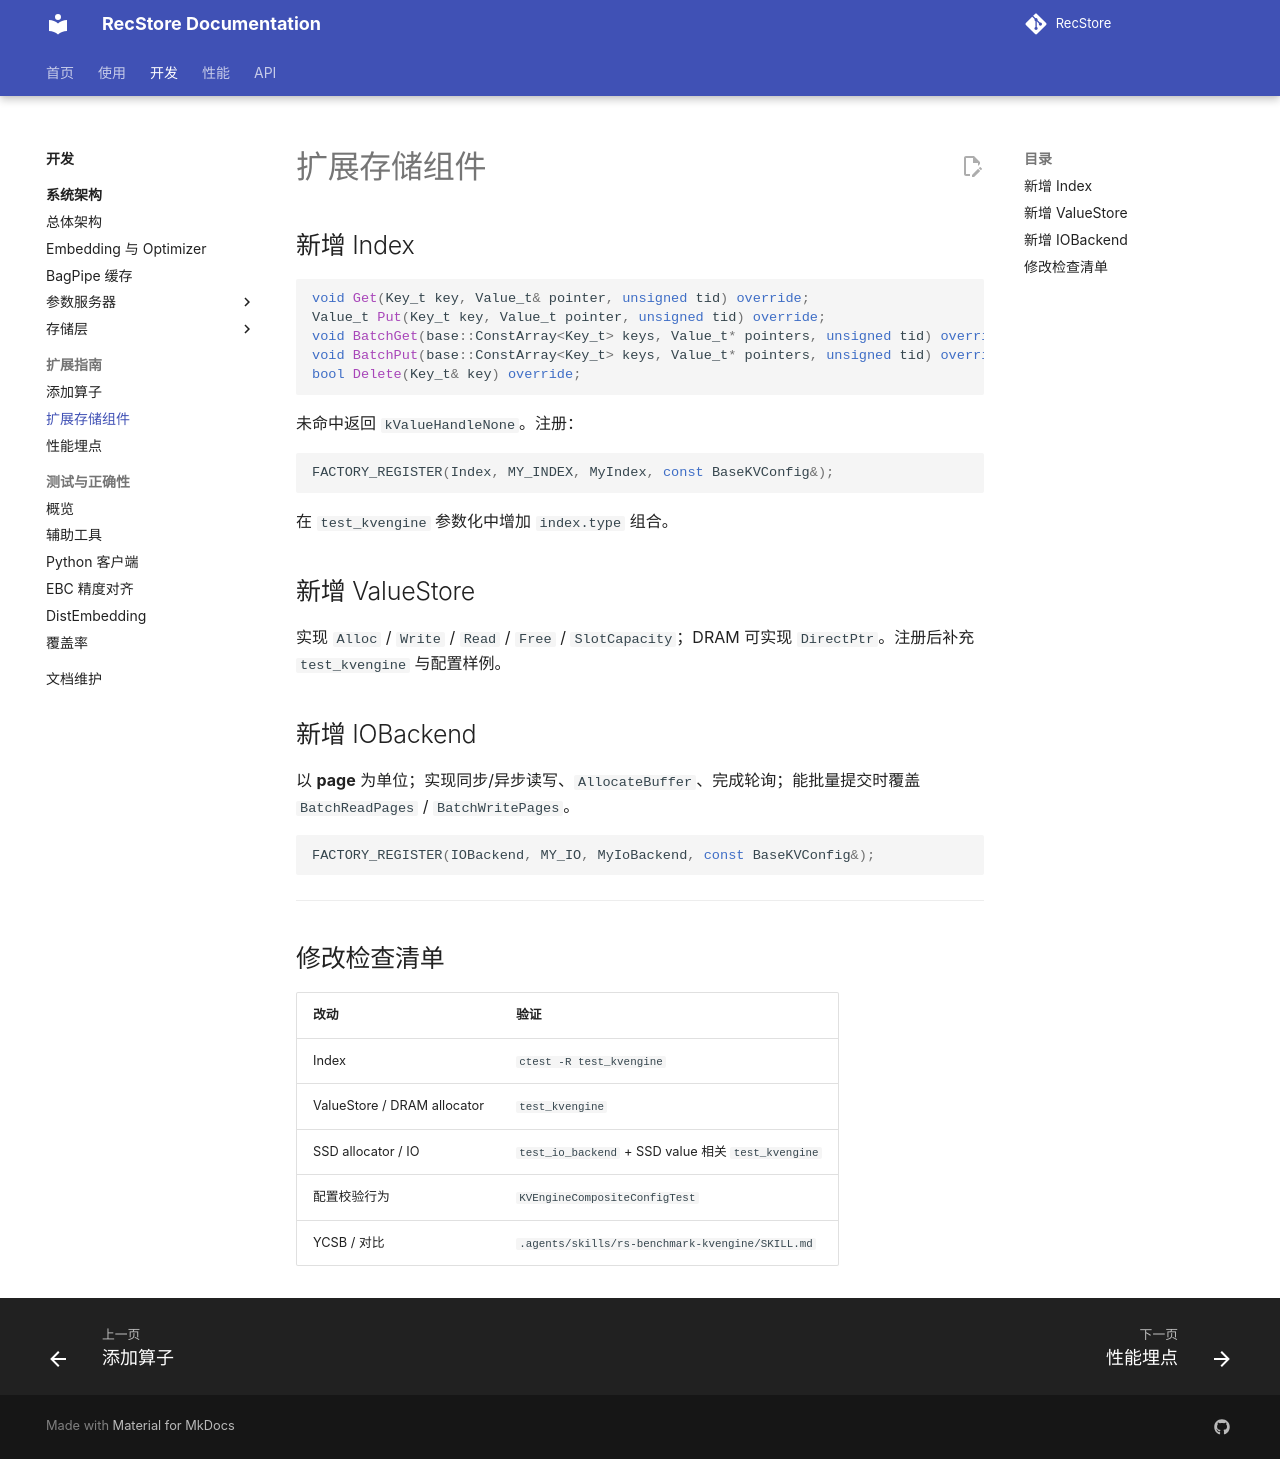

repository: RecStore/RecStore · page: dev/feature/storage/index.html · generator: mkdocs

# 扩展存储组件


## 新增 Index

```cpp
void Get(Key_t key, Value_t& pointer, unsigned tid) override;
Value_t Put(Key_t key, Value_t pointer, unsigned tid) override;
void BatchGet(base::ConstArray<Key_t> keys, Value_t* pointers, unsigned tid) override;
void BatchPut(base::ConstArray<Key_t> keys, Value_t* pointers, unsigned tid) override;
bool Delete(Key_t& key) override;
```

未命中返回 `kValueHandleNone`。注册：

```cpp
FACTORY_REGISTER(Index, MY_INDEX, MyIndex, const BaseKVConfig&);
```

在 `test_kvengine` 参数化中增加 `index.type` 组合。

## 新增 ValueStore

实现 `Alloc` / `Write` / `Read` / `Free` / `SlotCapacity`；DRAM 可实现 `DirectPtr`。注册后补充 `test_kvengine` 与配置样例。

## 新增 IOBackend

以 **page** 为单位；实现同步/异步读写、`AllocateBuffer`、完成轮询；能批量提交时覆盖 `BatchReadPages` / `BatchWritePages`。

```cpp
FACTORY_REGISTER(IOBackend, MY_IO, MyIoBackend, const BaseKVConfig&);
```

---

## 修改检查清单

| 改动 | 验证 |
|------|------|
| Index | `ctest -R test_kvengine` |
| ValueStore / DRAM allocator | `test_kvengine` |
| SSD allocator / IO | `test_io_backend` + SSD value 相关 `test_kvengine` |
| 配置校验行为 | `KVEngineCompositeConfigTest` |
| YCSB / 对比 | `.agents/skills/rs-benchmark-kvengine/SKILL.md` |
